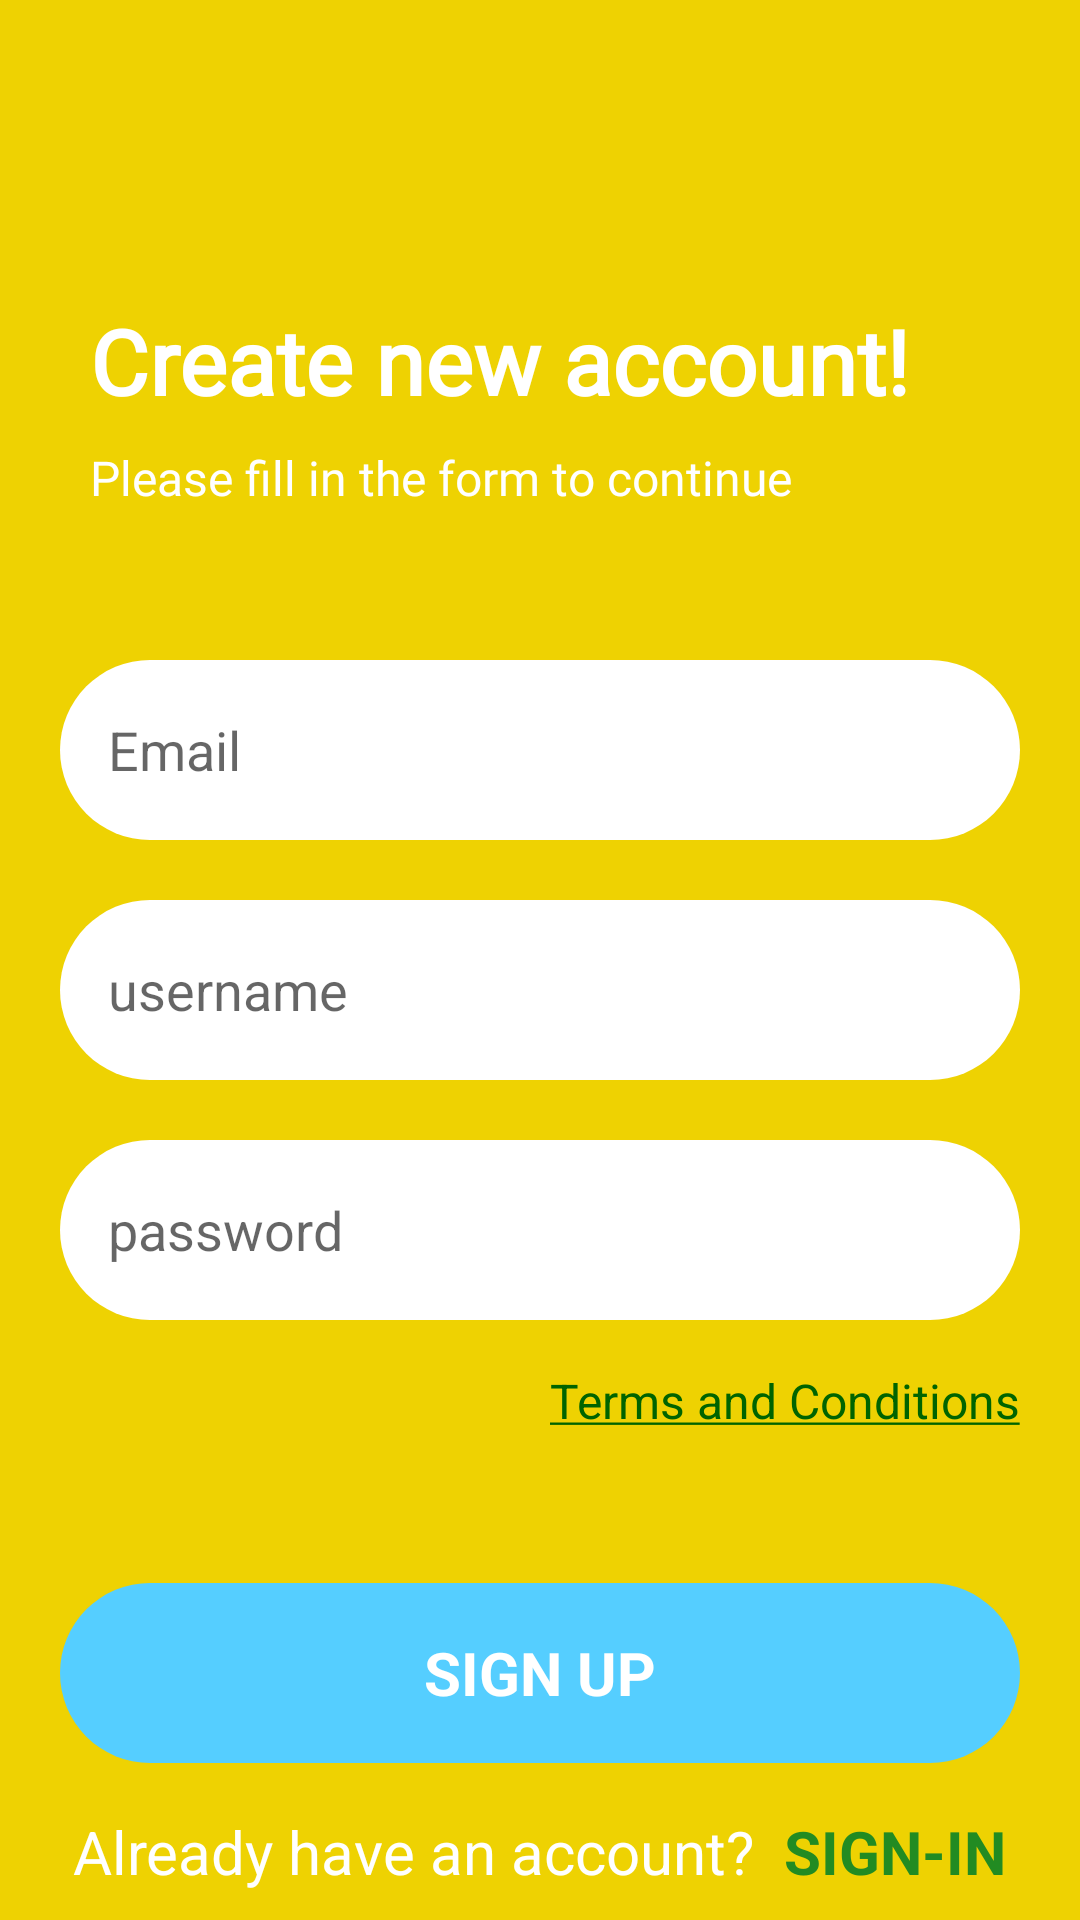

The Android layout XML behind this screen, and the referenced resources:
<!-- AndroidManifest.xml: application theme Theme.GDSCProject -->
<!-- res/layout/activity_sign_up.xml -->
<?xml version="1.0" encoding="utf-8"?>
<LinearLayout xmlns:android="http://schemas.android.com/apk/res/android"
    xmlns:app="http://schemas.android.com/apk/res-auto"
    xmlns:tools="http://schemas.android.com/tools"
    android:layout_width="match_parent"
    android:layout_height="match_parent"
    tools:context=".sign_in"
    android:orientation="vertical"
    android:background="#eed202">

    <ImageButton
        android:id="@+id/ib_back_arrow"
        android:layout_width="50dp"
        android:layout_height="50dp"
        android:layout_gravity="start"
        android:scaleType="fitXY"
        android:layout_marginStart="30dp"
        android:src="@drawable/back_arrow"
        android:background="#eed202"
        android:layout_marginLeft="30dp"
        android:layout_marginTop="30dp"/>

    <TextView
        android:layout_width="wrap_content"
        android:layout_height="wrap_content"
        android:layout_marginStart="30dp"
        android:layout_marginLeft="30dp"
        android:layout_marginTop="20dp"
        android:fontFamily="@font/abeezee"
        android:text="Create new account!"
        android:textColor="@color/white"
        android:textSize="30sp"
        android:textStyle="bold" />

    <TextView
        android:layout_width="wrap_content"
        android:layout_height="wrap_content"
        android:layout_marginStart="30dp"
        android:layout_marginLeft="30dp"
        android:layout_marginTop="8dp"
        android:fontFamily="@font/abeezee"
        android:text="Please fill in the form to continue"
        android:textColor="@color/white"
        android:textSize="16sp" />


    <EditText
        android:id="@+id/et_email"
        android:layout_width="match_parent"
        android:layout_height="60dp"
        android:layout_marginTop="50dp"
        android:inputType="textEmailAddress"
        android:hint="Email"
        android:background="@drawable/custom_et_layout"
        android:padding="16dp"
        android:layout_marginStart="20dp"
        android:layout_marginEnd="20dp"/>

    <EditText
        android:id="@+id/et_username"
        android:layout_width="match_parent"
        android:layout_height="60dp"
        android:layout_marginTop="20dp"
        android:inputType="textPersonName"
        android:hint="username"
        android:background="@drawable/custom_et_layout"
        android:padding="16dp"
        android:layout_marginStart="20dp"
        android:layout_marginEnd="20dp"/>

    <EditText
        android:id="@+id/et_password"
        android:layout_width="match_parent"
        android:layout_height="60dp"
        android:layout_marginTop="20dp"
        android:hint="password"
        android:inputType="textPassword"
        android:background="@drawable/custom_et_layout"
        android:padding="16dp"
        android:layout_marginStart="20dp"
        android:layout_marginEnd="20dp"/>

    <TextView
        android:layout_width="wrap_content"
        android:layout_height="wrap_content"
        android:text="@string/terms_and_conditions"
        android:clickable="true"
        android:textColor="#006400"
        android:textSize="16sp"
        android:layout_gravity="end"
        android:layout_marginRight="20dp"
        android:layout_marginTop="16dp"
        android:focusable="true" />

    <TextView
        android:id="@+id/btn_sign_up"
        android:layout_width="match_parent"
        android:layout_height="60dp"
        android:background="@drawable/custom_btn_layout"
        android:text="SIGN UP"
        android:gravity="center"
        android:textSize="20sp"
        android:textColor="@color/white"
        android:textStyle="bold"
        android:layout_marginTop="50dp"
        android:layout_marginStart="20dp"
        android:layout_marginEnd="20dp"/>



    <LinearLayout
        android:layout_width="wrap_content"
        android:layout_height="wrap_content"
        android:layout_marginTop="16dp"
        android:layout_gravity="center"
        android:orientation="horizontal">

        <TextView
            android:layout_width="wrap_content"
            android:layout_height="wrap_content"
            android:text="Already have an account?"
            android:textSize="20sp"
            android:textColor="@color/white"/>

        <TextView
            android:id="@+id/tv_go_to_sign_in"
            android:layout_width="wrap_content"
            android:layout_height="wrap_content"
            style="?android:attr/clickable"
            android:text="SIGN-IN"
            android:layout_marginStart="10dp"
            android:layout_marginLeft="10dp"
            android:textColor="#228B22"
            android:textSize="20sp"
            android:textStyle="bold"
            android:focusable="true" />

    </LinearLayout>


</LinearLayout>
<!-- resources referenced by this layout -->
<resources>
  <color name="white">#FFFFFFFF</color>
  <!-- drawable custom_btn_layout (drawable) -->
  <?xml version="1.0" encoding="utf-8"?>
  <shape xmlns:android="http://schemas.android.com/apk/res/android"
      android:shape="rectangle">
  
      <solid android:color="#55CEFF"/>
  
      <corners android:radius="30dp"/>
  
  
  </shape>
  <!-- drawable custom_et_layout (drawable) -->
  <?xml version="1.0" encoding="utf-8"?>
  <shape xmlns:android="http://schemas.android.com/apk/res/android"
      android:shape="rectangle">
  
      <solid android:color="@color/white"/>
  
      <corners android:radius="30dp"/>
  
  
  
  </shape>
  <string name="terms_and_conditions"><u>Terms and Conditions</u></string>
  <style name="Theme.GDSCProject" parent="Theme.MaterialComponents.DayNight.DarkActionBar">
          
          <item name="colorPrimary">@color/purple_500</item>
          <item name="colorPrimaryVariant">@color/purple_700</item>
          <item name="colorOnPrimary">@color/white</item>
          
          <item name="colorSecondary">@color/teal_200</item>
          <item name="colorSecondaryVariant">@color/teal_700</item>
          <item name="colorOnSecondary">@color/black</item>
          
          <item name="android:statusBarColor" tools:targetApi="l">?attr/colorPrimaryVariant</item>
          
      </style>
  <color name="purple_500">#FF6200EE</color>
  <color name="purple_700">#FF3700B3</color>
  <color name="teal_200">#FF03DAC5</color>
  <color name="teal_700">#FF018786</color>
  <color name="black">#FF000000</color>
</resources>
